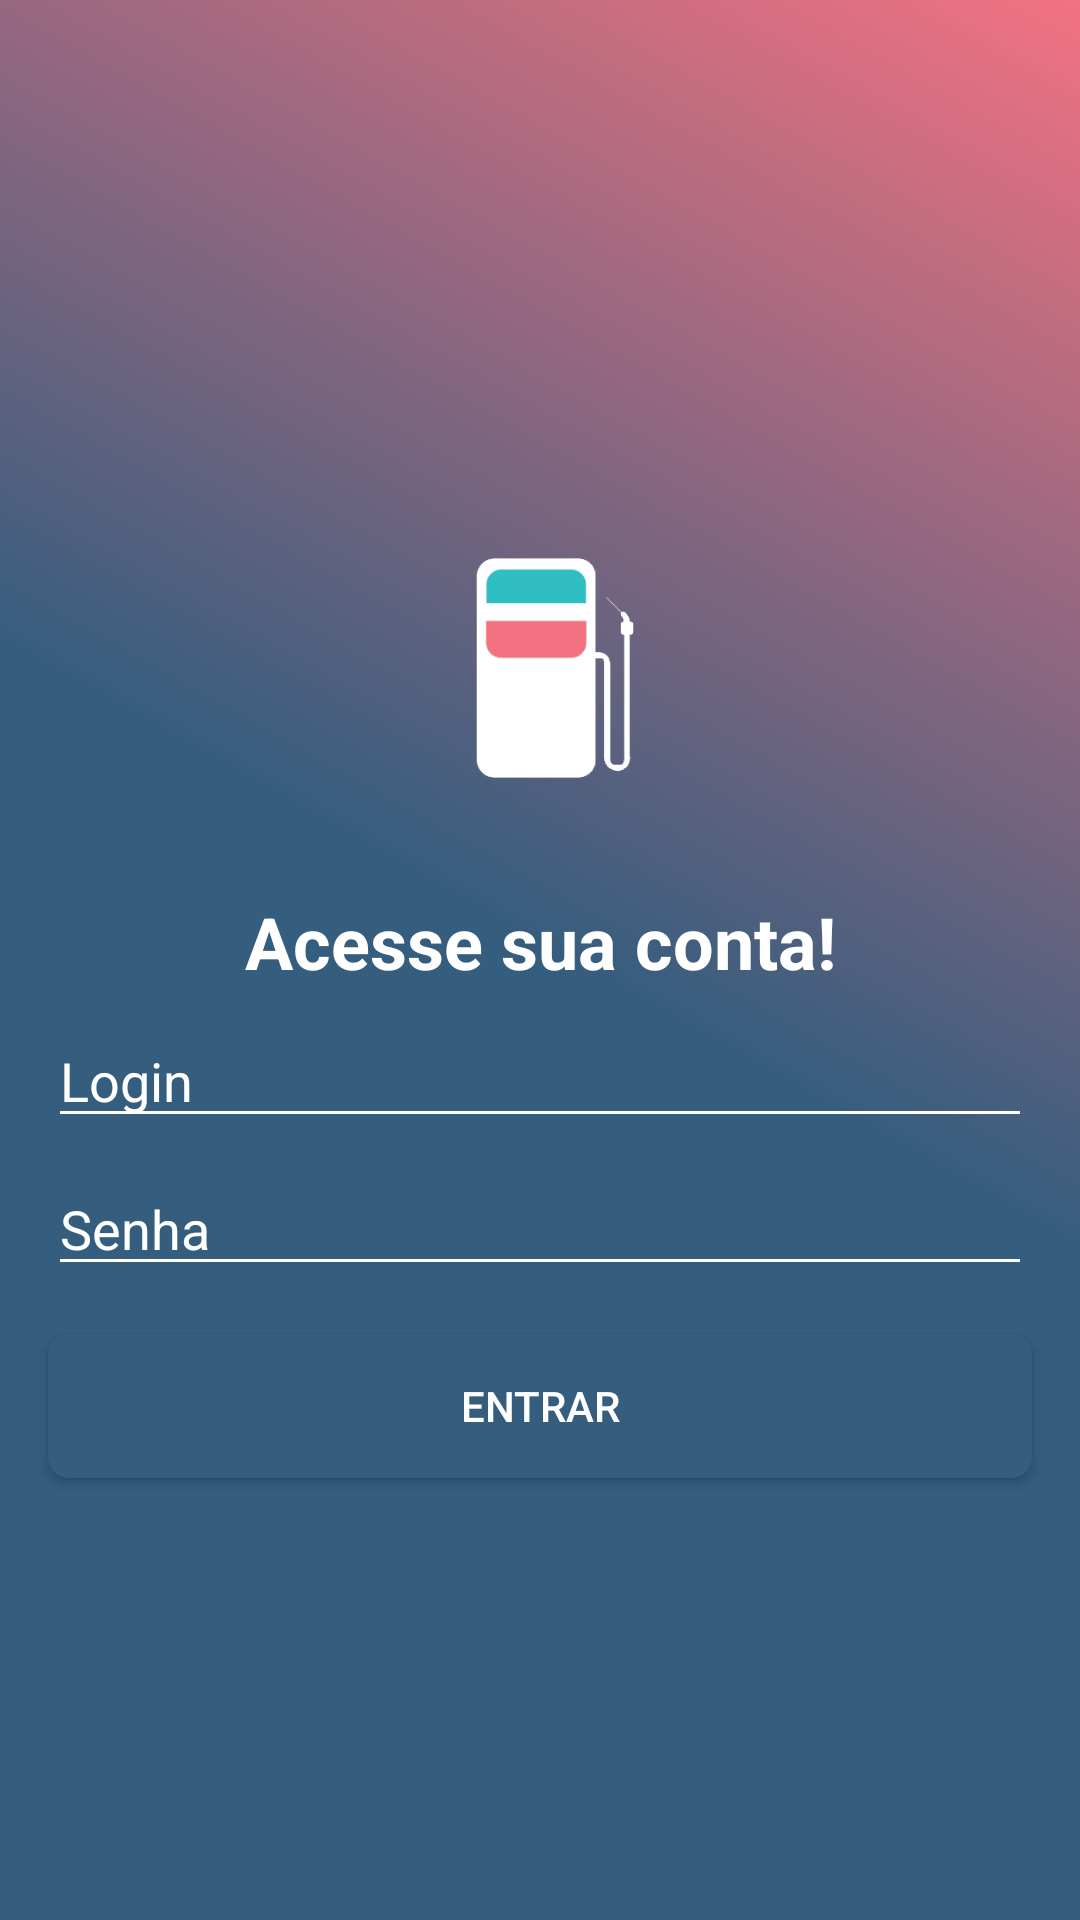

Here is an Android app screen rendered from its layout file. Give the layout XML and the strings, colors and styles it references.
<!-- AndroidManifest.xml: application theme AppTheme -->
<!-- res/layout/activity_login.xml -->
<?xml version="1.0" encoding="utf-8"?>
<androidx.constraintlayout.widget.ConstraintLayout xmlns:android="http://schemas.android.com/apk/res/android"
    xmlns:app="http://schemas.android.com/apk/res-auto"
    xmlns:tools="http://schemas.android.com/tools"
    android:layout_width="match_parent"
    android:layout_height="match_parent"
    android:background="@drawable/gradiente"
    tools:context="br.com.beviti.combus.activity.LoginActivity">

    <ImageView
        android:id="@+id/imageView3"
        android:layout_width="150dp"
        android:layout_height="150dp"
        app:layout_constraintBottom_toTopOf="@+id/textView"
        app:layout_constraintEnd_toEndOf="parent"
        app:layout_constraintStart_toStartOf="parent"
        app:layout_constraintTop_toTopOf="parent"
        app:layout_constraintVertical_chainStyle="packed"
        app:srcCompat="@drawable/logo2" />

    <EditText
        android:id="@+id/edit_login"
        android:layout_width="0dp"
        android:layout_height="wrap_content"
        android:layout_marginStart="16dp"
        android:layout_marginLeft="16dp"
        android:layout_marginEnd="16dp"
        android:layout_marginRight="16dp"
        android:layout_marginBottom="8dp"
        android:backgroundTint="@android:color/white"
        android:drawableLeft="@drawable/ic_email_cinza_24dp"
        android:drawablePadding="8dp"
        android:ems="10"
        android:hint="Login"
        android:inputType="textEmailAddress"
        android:textColor="@android:color/white"
        android:textColorHint="@android:color/white"
        app:layout_constraintBottom_toTopOf="@+id/edit_senha"
        app:layout_constraintEnd_toEndOf="parent"
        app:layout_constraintStart_toStartOf="parent"
        app:layout_constraintTop_toBottomOf="@+id/textView" />

    <EditText
        android:id="@+id/edit_senha"
        android:layout_width="0dp"
        android:layout_height="wrap_content"
        android:layout_marginStart="16dp"
        android:layout_marginLeft="16dp"
        android:layout_marginEnd="16dp"
        android:layout_marginRight="16dp"
        android:backgroundTint="@android:color/white"
        android:drawableLeft="@drawable/ic_vpn_key_cinza_24dp"
        android:drawablePadding="8dp"
        android:ems="10"
        android:hint="Senha"
        android:inputType="textPassword"
        android:textColor="@android:color/white"
        android:textColorHint="@android:color/white"
        app:layout_constraintBottom_toTopOf="@+id/button_entrar"
        app:layout_constraintEnd_toEndOf="parent"
        app:layout_constraintStart_toStartOf="parent"
        app:layout_constraintTop_toBottomOf="@+id/edit_login" />

    <Button
        android:id="@+id/button_entrar"
        style="@style/botao_customizado"
        android:layout_width="0dp"
        android:layout_height="wrap_content"
        android:layout_marginStart="16dp"
        android:layout_marginLeft="16dp"
        android:layout_marginEnd="16dp"
        android:layout_marginRight="16dp"
        android:onClick="logar"
        android:text="Entrar"
        app:layout_constraintBottom_toBottomOf="parent"
        app:layout_constraintEnd_toEndOf="parent"
        app:layout_constraintStart_toStartOf="parent"
        app:layout_constraintTop_toBottomOf="@+id/edit_senha" />

    <TextView
        android:id="@+id/textView"
        android:layout_width="wrap_content"
        android:layout_height="wrap_content"
        android:layout_marginBottom="8dp"
        android:text="Acesse sua conta!"
        android:textColor="@android:color/white"
        android:textSize="24sp"
        android:textStyle="bold"
        app:layout_constraintBottom_toTopOf="@+id/edit_login"
        app:layout_constraintEnd_toEndOf="parent"
        app:layout_constraintStart_toStartOf="parent"
        app:layout_constraintTop_toBottomOf="@+id/imageView3" />

</androidx.constraintlayout.widget.ConstraintLayout>
<!-- resources referenced by this layout -->
<resources>
  <!-- drawable gradiente (drawable) -->
  <?xml version="1.0" encoding="utf-8"?>
  <shape xmlns:android="http://schemas.android.com/apk/res/android"
      android:shape="rectangle" >
      <gradient
          android:startColor="@color/colorPrimary"
          android:centerColor="@color/colorPrimary"
          android:endColor="@color/colorSecundaria"
          android:angle="45"/>
  </shape>
  <!-- drawable logo2: png bitmap (drawable-v24, 6790 bytes) -->
  <style name="botao_customizado">
          <item name="android:layout_width">match_parent</item>
          <item name="android:layout_height">wrap_content</item>
          <item name="android:layout_marginTop">16dp</item>
          <item name="android:background">@drawable/botao_customizado</item>
          <item name="android:textColor">#FFFFFF</item>
      </style>
  <style name="AppTheme" parent="Theme.AppCompat.Light.DarkActionBar">
          
          <item name="colorPrimary">@color/colorPrimary</item>
          <item name="colorPrimaryDark">@color/colorPrimaryDark</item>
          <item name="colorAccent">@color/colorAccent</item>
  
      </style>
  <color name="colorPrimary">#345D7E</color>
  <color name="colorSecundaria">#F27281</color>
  <!-- drawable botao_customizado (drawable) -->
  <?xml version="1.0" encoding="utf-8"?>
  <shape xmlns:android="http://schemas.android.com/apk/res/android">
  
      <corners
          android:radius="7dp"
          />
  
      <solid
      android:color="@color/colorPrimary"
      />
  
  
  </shape>
  <color name="colorPrimaryDark">#2D506C</color>
  <color name="colorAccent">#F8B195</color>
</resources>
